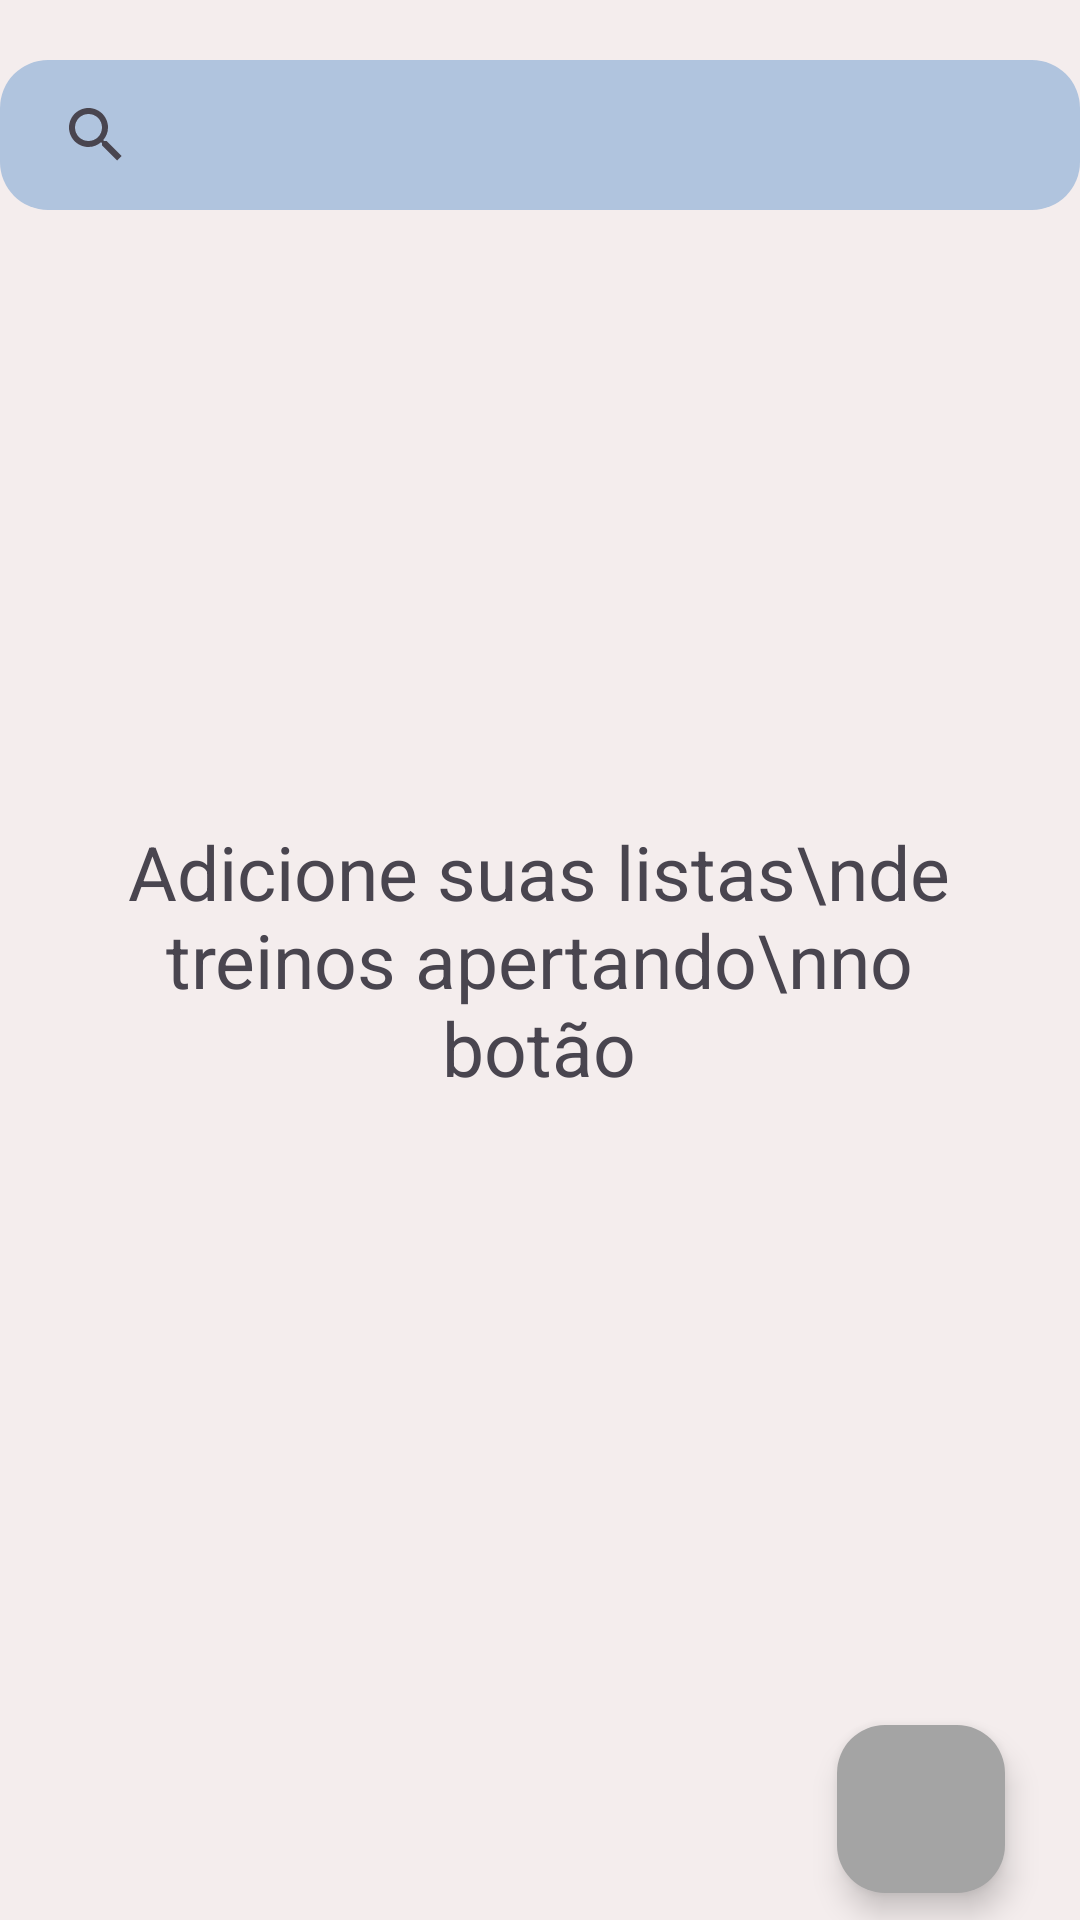

Produce the Android XML layout that renders to this screen, including the resource entries it uses.
<!-- AndroidManifest.xml: application theme Theme.AcademiaTCC -->
<!-- res/layout/fragment_lista_de_treino.xml -->
<?xml version="1.0" encoding="utf-8"?>
<RelativeLayout xmlns:android="http://schemas.android.com/apk/res/android"
    xmlns:tools="http://schemas.android.com/tools"
    android:layout_width="match_parent"
    android:layout_height="match_parent"
    android:layout_marginHorizontal="10dp"
    android:background="@color/Cor04"
    android:orientation="vertical"
    tools:context=".fragmentListaDeTreino">

    <TextView
        android:id="@+id/textViewMensagem"
        android:layout_width="wrap_content"
        android:layout_height="wrap_content"
        android:text="Adicione suas listas\nde treinos apertando\nno botão"
        android:layout_marginTop="350dp"
        android:layout_marginLeft="45dp"
        android:gravity="center"
        android:textAlignment="center"
        android:textSize="25sp"
        android:layout_centerInParent="true"/>

    
    <ImageView
        android:id="@+id/imageViewSeta"
        android:layout_width="150dp"
        android:layout_height="170dp"
        android:src="@drawable/SetaBaixo"
        android:layout_marginTop="400dp"
        android:layout_alignParentEnd="true"
        />

    

    <com.google.android.material.floatingactionbutton.FloatingActionButton
        android:id="@+id/btnCriarLista"
        android:layout_width="150dp"
        android:layout_height="150dp"
        android:layout_marginTop="575dp"
        android:layout_marginRight="25dp"
        android:layout_alignParentEnd="true"
        android:src="@drawable/add"
        android:contentDescription="Adicionar"
        android:backgroundTint="#A4A4A4"/>

    <SearchView
        android:id="@+id/idPesquisaTreino"
        android:layout_width="390dp"
        android:layout_height="50dp"
        android:layout_marginTop="20dp"
        android:background="@drawable/fundopesquisa"
        android:queryHint="Pesquisa" />


    
</RelativeLayout>
<!-- resources referenced by this layout -->
<resources>
  <color name="Cor04">#F4EDED</color>
  <!-- drawable fundopesquisa (drawable) -->
  <?xml version="1.0" encoding="utf-8"?>
  <shape xmlns:android="http://schemas.android.com/apk/res/android">
      <solid android:color="#B0C4DE"/>
      <corners android:radius="16dp"/>
      <padding android:left="8dp" android:top="8dp" android:right="8dp" android:bottom="8dp"/>
  </shape>
  <style name="Theme.AcademiaTCC" parent="Base.Theme.AcademiaTCC" />
  <style name="Base.Theme.AcademiaTCC" parent="Theme.Material3.DayNight.NoActionBar">
          <item name="colorPrimary">@color/Cor01</item>
          <item name="android:statusBarColor">@color/Cor01</item>
      </style>
  <color name="Cor01">#34344C</color>
</resources>
